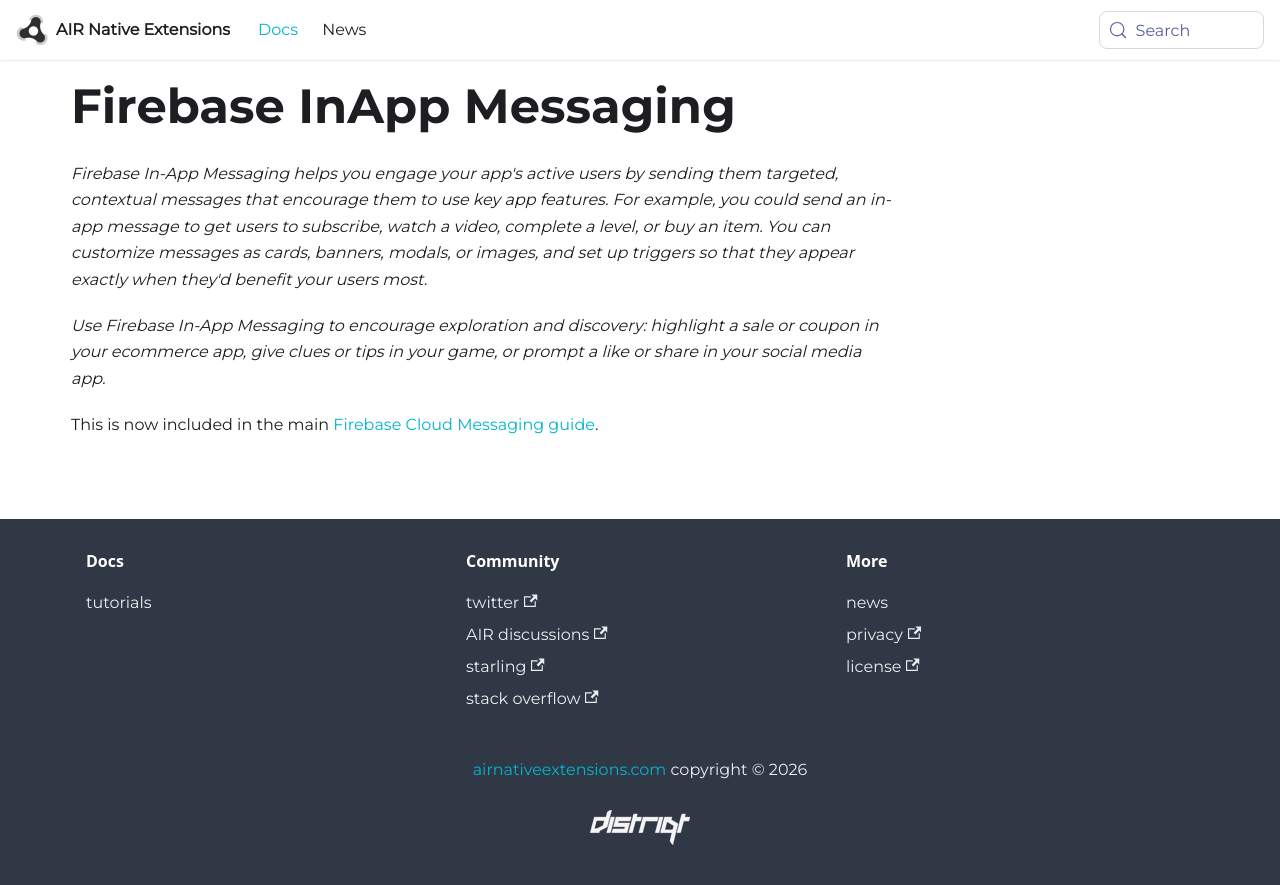

repository: airnativeextensions/nativeextensions-documentation · page: docs/pushnotifications/firebase/firebase-inapp-messaging/index.html · generator: docusaurus

---
title: Firebase InApp Messaging
sidebar_label: Firebase InApp Messaging
---

*Firebase In-App Messaging helps you engage your app's active users by sending them targeted, contextual messages that encourage them to use key app features. For example, you could send an in-app message to get users to subscribe, watch a video, complete a level, or buy an item. You can customize messages as cards, banners, modals, or images, and set up triggers so that they appear exactly when they'd benefit your users most.*

*Use Firebase In-App Messaging to encourage exploration and discovery: highlight a sale or coupon in your ecommerce app, give clues or tips in your game, or prompt a like or share in your social media app.*



This is now included in the main [Firebase Cloud Messaging guide](add-the-extension).
